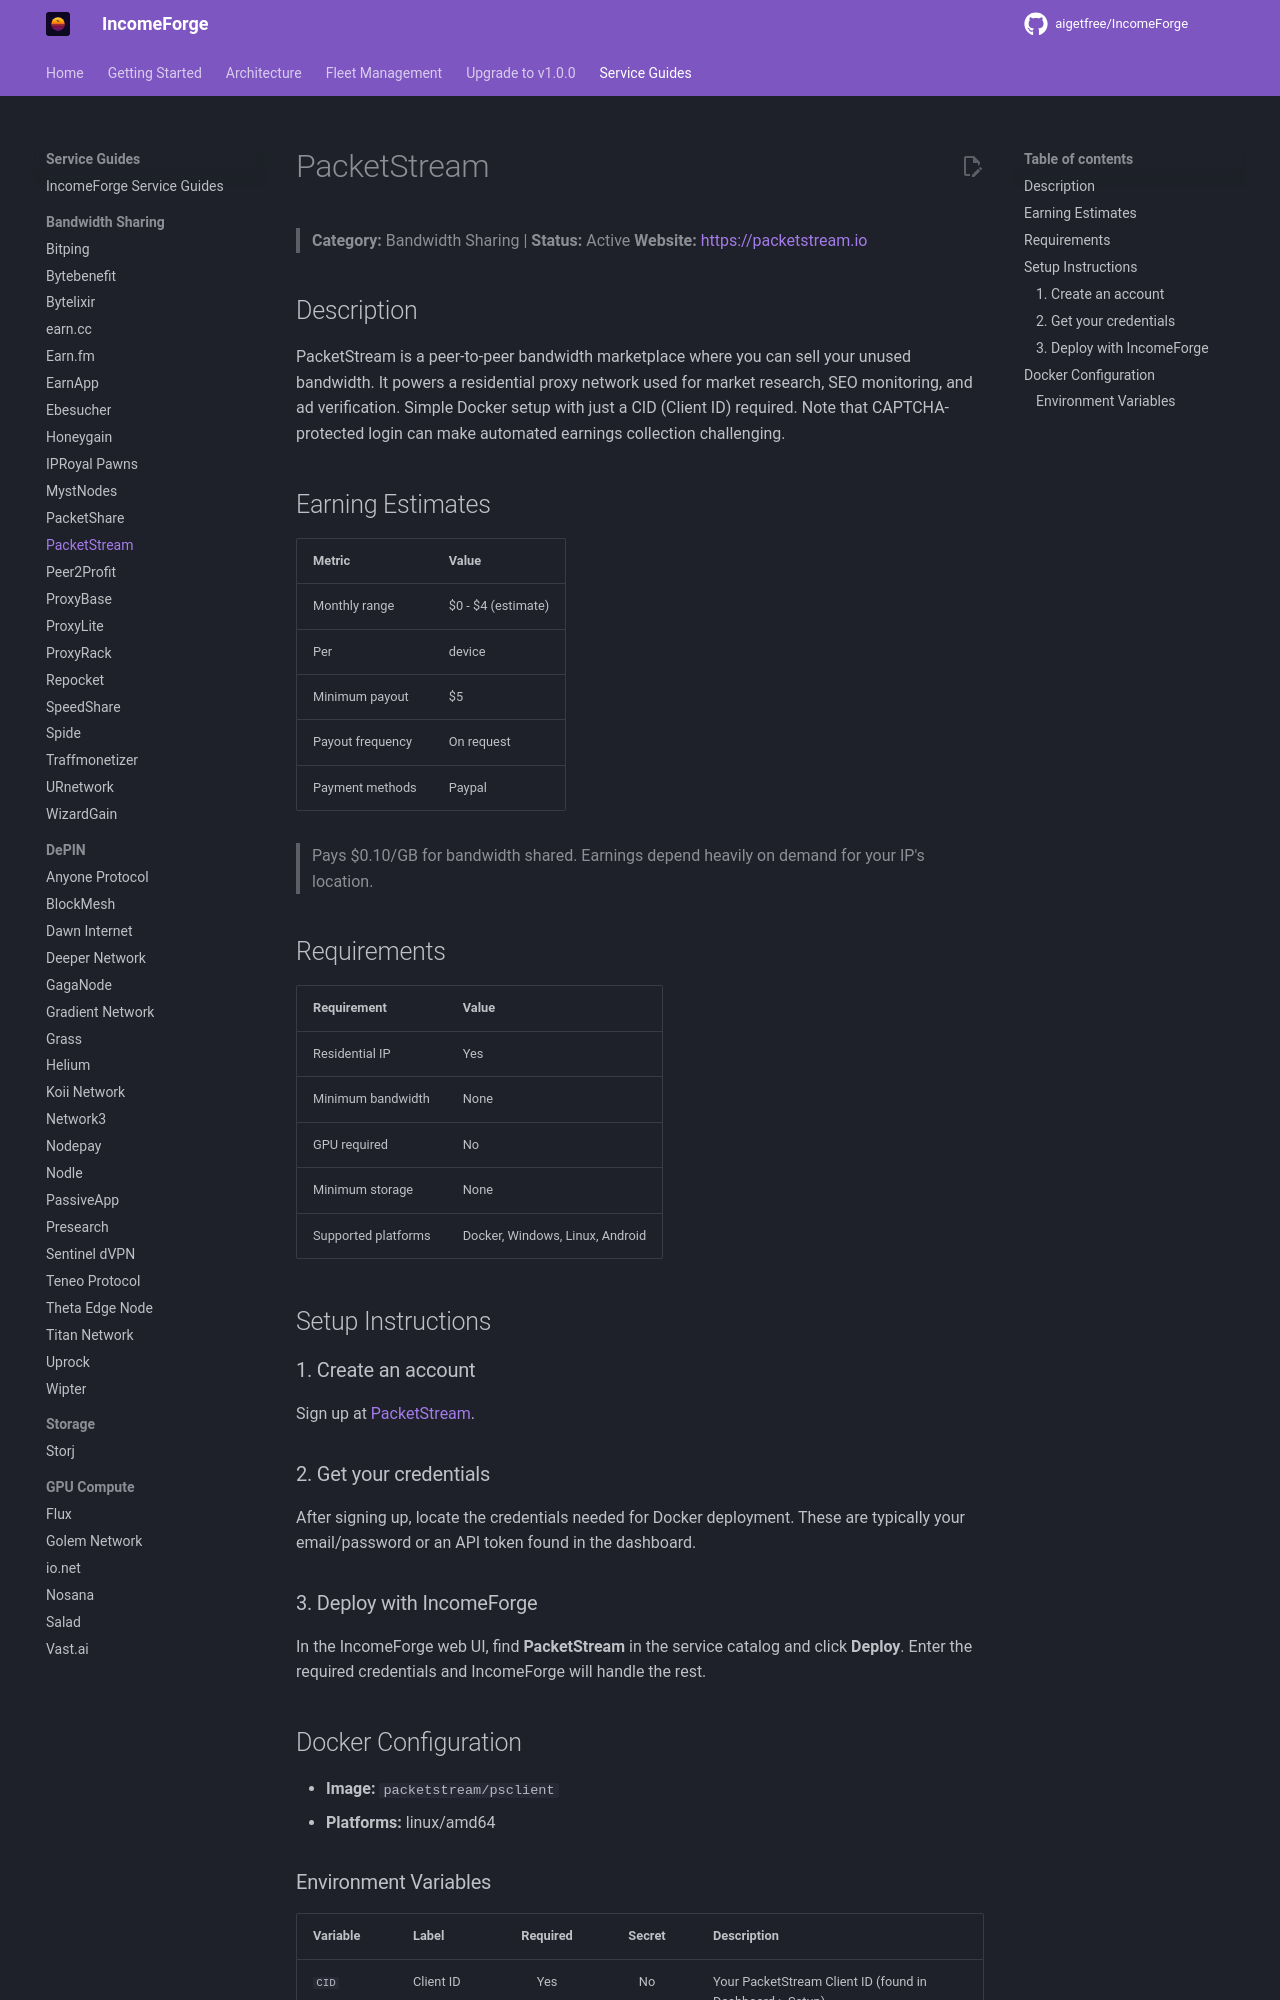

repository: NullTarder/IncomeForge · page: guides/packetstream/index.html · generator: mkdocs

# PacketStream

> **Category:** Bandwidth Sharing | **Status:** Active
> **Website:** [https://packetstream.io](https://packetstream.io)

## Description

PacketStream is a peer-to-peer bandwidth marketplace where you can sell your unused bandwidth. It powers a residential proxy network used for market research, SEO monitoring, and ad verification. Simple Docker setup with just a CID (Client ID) required. Note that CAPTCHA-protected login can make automated earnings collection challenging.

## Earning Estimates

| Metric | Value |
|--------|-------|
| Monthly range | $0 - $4 (estimate) |
| Per | device |
| Minimum payout | $5 |
| Payout frequency | On request |
| Payment methods | Paypal |

> Pays $0.10/GB for bandwidth shared. Earnings depend heavily on demand for your IP's location.

## Requirements

| Requirement | Value |
|-------------|-------|
| Residential IP | Yes |
| Minimum bandwidth | None |
| GPU required | No |
| Minimum storage | None |
| Supported platforms | Docker, Windows, Linux, Android |

## Setup Instructions

### 1. Create an account

Sign up at [PacketStream](https://packetstream.io/?psr=3mc3).

### 2. Get your credentials

After signing up, locate the credentials needed for Docker deployment. These are typically your email/password or an API token found in the dashboard.

### 3. Deploy with IncomeForge

In the IncomeForge web UI, find **PacketStream** in the service catalog and click **Deploy**. Enter the required credentials and IncomeForge will handle the rest.

## Docker Configuration

- **Image:** `packetstream/psclient`
- **Platforms:** linux/amd64
